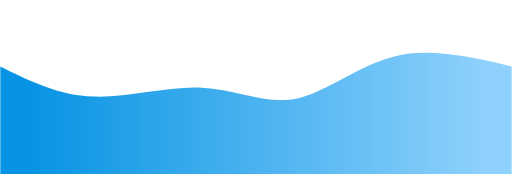
t = 0.00 s
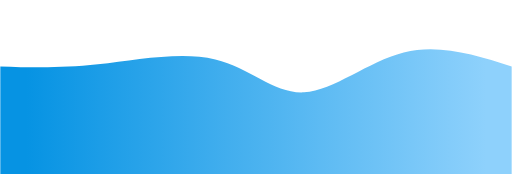
t = 0.75 s
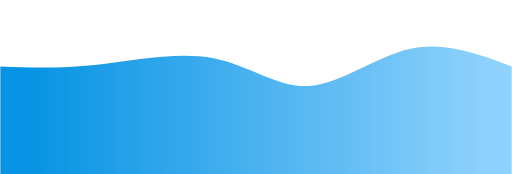
t = 1.25 s
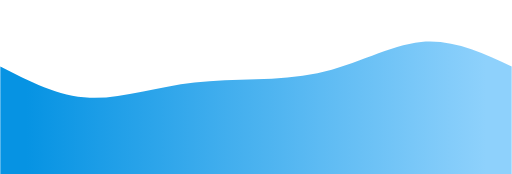
t = 2.00 s
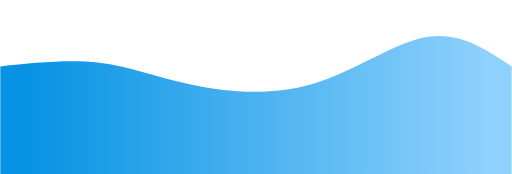
t = 2.75 s
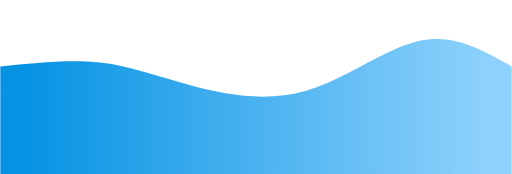
t = 3.25 s

The animated SVG that drew these frames (rendered in a browser with its animation timeline set to each time). Animation: 1 CSS @keyframes rule; one cycle of 4.00 s, repeats indefinitely.

<svg width="100%" height="100%" id="svg" viewBox="0 0 1440 490" xmlns="http://www.w3.org/2000/svg" class="transition duration-300 ease-in-out delay-150"><style>
          .path-0{
            animation:pathAnim-0 4s;
            animation-timing-function: linear;
            animation-iteration-count: infinite;
          }
          @keyframes pathAnim-0{
            0%{
              d: path("M 0,500 L 0,187 C 82.40191387559813,227.688995215311 164.80382775119625,268.377990430622 262,272 C 359.19617224880375,275.622009569378 471.1866028708133,242.17703349282291 568,247 C 664.8133971291867,251.82296650717709 746.4497607655504,294.9138755980862 832,278 C 917.5502392344496,261.0861244019138 1007.0143540669856,184.1674641148325 1109,159 C 1210.9856459330144,133.8325358851675 1325.4928229665072,160.41626794258374 1440,187 L 1440,500 L 0,500 Z");
            }
            25%{
              d: path("M 0,500 L 0,187 C 85.17703349282297,177.28708133971293 170.35406698564594,167.57416267942583 279,151 C 387.64593301435406,134.42583732057417 519.7607655502392,110.99043062200957 618,141 C 716.2392344497608,171.00956937799043 780.6028708133971,254.46411483253587 863,254 C 945.3971291866029,253.53588516746413 1045.8277511961724,169.1531100478469 1145,144 C 1244.1722488038276,118.8468899521531 1342.0861244019138,152.92344497607655 1440,187 L 1440,500 L 0,500 Z");
            }
            50%{
              d: path("M 0,500 L 0,187 C 81.66507177033492,229.08612440191388 163.33014354066984,271.17224880382776 252,275 C 340.66985645933016,278.82775119617224 436.3444976076555,244.39712918660285 547,232 C 657.6555023923445,219.60287081339715 783.2918660287082,229.23923444976077 893,206 C 1002.7081339712918,182.76076555023923 1096.488038277512,126.64593301435406 1185,118 C 1273.511961722488,109.35406698564594 1356.755980861244,148.17703349282297 1440,187 L 1440,500 L 0,500 Z");
            }
            75%{
              d: path("M 0,500 L 0,187 C 102.11483253588517,159.6602870813397 204.22966507177034,132.3205741626794 287,144 C 369.77033492822966,155.6794258373206 433.1961722488038,206.377990430622 528,239 C 622.8038277511962,271.622009569378 748.9856459330143,286.16746411483257 871,248 C 993.0143540669857,209.83253588516743 1110.8612440191387,118.95215311004783 1205,100 C 1299.1387559808613,81.04784688995217 1369.5693779904307,134.02392344497608 1440,187 L 1440,500 L 0,500 Z");
            }
            100%{
              d: path("M 0,500 L 0,187 C 82.40191387559813,227.688995215311 164.80382775119625,268.377990430622 262,272 C 359.19617224880375,275.622009569378 471.1866028708133,242.17703349282291 568,247 C 664.8133971291867,251.82296650717709 746.4497607655504,294.9138755980862 832,278 C 917.5502392344496,261.0861244019138 1007.0143540669856,184.1674641148325 1109,159 C 1210.9856459330144,133.8325358851675 1325.4928229665072,160.41626794258374 1440,187 L 1440,500 L 0,500 Z");
            }
          }</style><defs><linearGradient id="gradient" x1="0%" y1="50%" x2="100%" y2="50%"><stop offset="5%" stop-color="#0693e3"></stop><stop offset="95%" stop-color="#8ED1FC"></stop></linearGradient></defs><path d="M 0,500 L 0,187 C 82.40191387559813,227.688995215311 164.80382775119625,268.377990430622 262,272 C 359.19617224880375,275.622009569378 471.1866028708133,242.17703349282291 568,247 C 664.8133971291867,251.82296650717709 746.4497607655504,294.9138755980862 832,278 C 917.5502392344496,261.0861244019138 1007.0143540669856,184.1674641148325 1109,159 C 1210.9856459330144,133.8325358851675 1325.4928229665072,160.41626794258374 1440,187 L 1440,500 L 0,500 Z" stroke="none" stroke-width="0" fill="url(#gradient)" fill-opacity="1" class="transition-all duration-300 ease-in-out delay-150 path-0"></path></svg>
